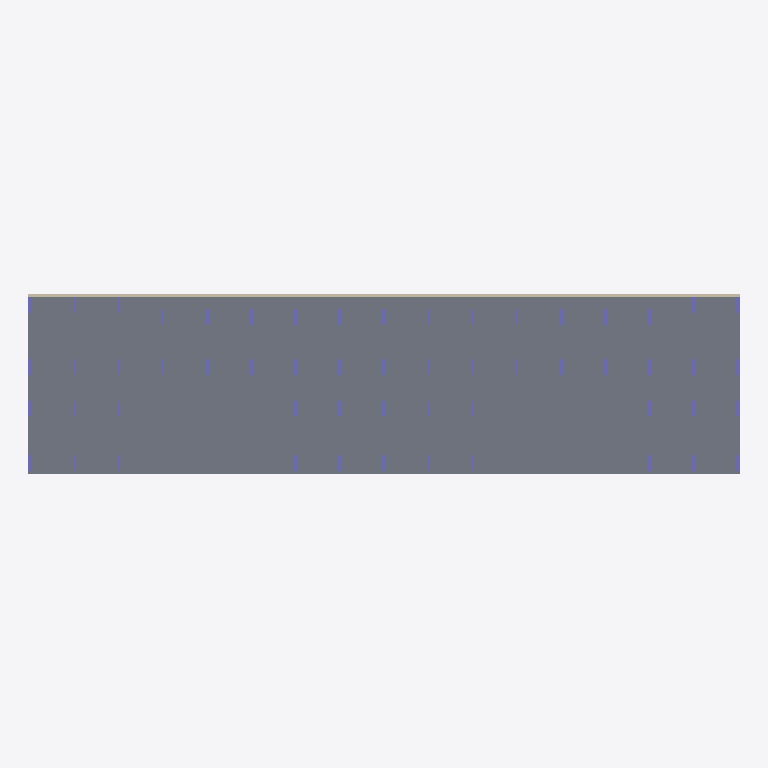
Plan cut of the same IFC building model at storey 'тб1_с1_э0' (level -3.82 m, cut at -2.42 m), seen from above with north up, elements coloured by IFC class: 56 columns (violet), 2 slabs (grey), 2 walls (beige). Cut surfaces are drawn darker.
Extent 55.5 m × 14.1 m × 35.0 m (x, y, z). Storeys (24): тб1_с1_э0 at -3.82 m; тб1_с2_э0 at -3.82 m; тб1_с1_э1 at -0.15 m; тб1_с2_э1 at -0.15 m; тб1_с1_э2 at 4.05 m; тб1_с2_э2 at 4.05 m; тб1_с1_э3 at 7.05 m; тб1_с2_э3 at 7.05 m; тб1_с1_э4 at 10.05 m; тб1_с2_э4 at 10.05 m; тб1_с1_э5 at 13.05 m; тб1_с2_э5 at 13.05 m; тб1_с1_э6 at 16.05 m; тб1_с2_э6 at 16.05 m; тб1_с1_э7 at 19.05 m; тб1_с2_э7 at 19.05 m. Elements (563): 536 IfcColumn, 25 IfcSlab, 2 IfcWall.

HEADER;
FILE_DESCRIPTION(('ViewDefinition[CoordinationView]'),'2;1');
FILE_NAME('','2024-10-23T12:36:27',(''),(''),'','BIMserver','');
FILE_SCHEMA(('IFC4X3'));
ENDSEC;
DATA;
#15177=IFCPROJECT('2GoPCdP9H12wO56foLCXJu',#11072,'ЮКВ11',$,$,$,$,(#1943),#15178);
#8063=IFCSITE('2E80fJAC50u8h6G$$FhpbS',#5227,'ekb',$,$,#8061,$,'Екатеринбург',.COMPLEX.,$,$,$,$,$);
#6274=IFCSITE('33hkP8a2b0IA9mEyJQb6sy',#5227,'Южные кварталы',$,$,#6271,$,'Южные кварталы',.PARTIAL.,$,$,$,$,$);
#3875=IFCBUILDING('2pnaizM0P0oeliDvfjOyri',#5227,'ЮКВ11',$,'BRU_Квартал_уникальный',#6270,$,'Южные кварталы 11',.COMPLEX.,$,$,$);
#3883=IFCBUILDING('3VG7EFIuX5qBAgceGWiPlE',#5227,'тб_2',$,'BRU_Температурный_блок',#6276,$,$,.COMPLEX.,$,$,$);
#3889=IFCBUILDING('1BdtBJQd9EOPCgWy4P$P9T',#5227,'BRU_Секция_EW8_С1',$,'BRU_Секция_EW8',#5228,$,$,.ELEMENT.,$,$,$);
#3970=IFCBUILDING('0VFbiaMhrDEeq0mFXcBQnH',#5227,'BRU_Секция_EW8_С2',$,'BRU_Секция_EW8',#5728,$,$,.ELEMENT.,$,$,$);
#3898=IFCBUILDINGSTOREY('2GYyoXaRfDYxeKTvF0I3oL',#5227,'тб1_с1_э0','Этаж -01 (отм. -3,820)','BRU_Этаж',#4728,$,$,.ELEMENT.,-3820.0);
#3904=IFCBUILDINGSTOREY('2H_Qli7oLBXfOeqO9d2Oqw',#5227,'тб1_с1_э1','Этаж 01 (отм. -0,150)','BRU_Этаж',#5259,$,$,.ELEMENT.,-150.0);
#3910=IFCBUILDINGSTOREY('3Acj7D51f0LBrMD2n7bGMl',#5227,'тб1_с1_э2','Этаж 02 (отм. +4,050)','BRU_Этаж',#5301,$,$,.ELEMENT.,4050.0);
#3916=IFCBUILDINGSTOREY('3oA_J8fxDDSekOqJqp55dv',#5227,'тб1_с1_э3','Этаж 03 (отм. +7,050)','BRU_Этаж',#5348,$,$,.ELEMENT.,7050.0);
#3922=IFCBUILDINGSTOREY('1FKIuZUlj9c9SVnvNv8MrP',#5227,'тб1_с1_э4','Этаж 04 (отм. +10,050)','BRU_Этаж',#5395,$,$,.ELEMENT.,10050.0);
#3928=IFCBUILDINGSTOREY('0Fzx9HYSDEbg5vh$K5QGoi',#5227,'тб1_с1_э5','Этаж 05 (отм. +13,050)','BRU_Этаж',#5446,$,$,.ELEMENT.,13050.0);
#3934=IFCBUILDINGSTOREY('02rMEUYV9EhRYqe0jY5VrD',#5227,'тб1_с1_э6','Этаж 06 (отм. +16,050)','BRU_Этаж',#5496,$,$,.ELEMENT.,16050.0);
#3940=IFCBUILDINGSTOREY('2QK6WAhfn6KRYh2$Lu98MK',#5227,'тб1_с1_э7','Этаж 07 (отм. +19,050)','BRU_Этаж',#5548,$,$,.ELEMENT.,19050.0);
#3946=IFCBUILDINGSTOREY('3DL1aBJmv4oQtt3bGDrOee',#5227,'тб1_с1_э8','Этаж 08 (отм. +22,050)','BRU_Этаж',#5599,$,$,.ELEMENT.,22050.0);
#3952=IFCBUILDINGSTOREY('0uCrEbI8f0bQVh2hh4ehto',#5227,'тб1_с1_э9','Этаж 09 (отм. +25,050)','BRU_Этаж',#5646,$,$,.ELEMENT.,25050.0);
#3958=IFCBUILDINGSTOREY('2slnllCqT6yAmvCRPvqY7r',#5227,'тб1_с1_э10','Этаж 10 (отм. +28,070) Тех.этаж','BRU_Этаж',#5694,$,$,.ELEMENT.,28070.0);
#3964=IFCBUILDINGSTOREY('25DTO7HJ57l91R9p7t4QLw',#5227,'тб1_с1_э11','Этаж 11 (отм. +30,620) Кровля','BRU_Этаж',#5722,$,$,.ELEMENT.,30620.0);
#3979=IFCBUILDINGSTOREY('1rgF5ZGlz62v5qWJSdUq5B',#5227,'тб1_с2_э0','Этаж -01 (отм. -3,820)','BRU_Этаж',#4769,$,$,.ELEMENT.,-3820.0);
#3985=IFCBUILDINGSTOREY('3YP7vzLKTFWguE6C18YdNS',#5227,'тб1_с2_э1','Этаж 01 (отм. -0,150)','BRU_Этаж',#5757,$,$,.ELEMENT.,-150.0);
#3991=IFCBUILDINGSTOREY('0kjexV4vL7hvp9_iftKiqh',#5227,'тб1_с2_э2','Этаж 02 (отм. +4,050)','BRU_Этаж',#5804,$,$,.ELEMENT.,4050.0);
#3997=IFCBUILDINGSTOREY('37KzG2KKv5fx7qqLVIALG0',#5227,'тб1_с2_э3','Этаж 03 (отм. +7,050)','BRU_Этаж',#5855,$,$,.ELEMENT.,7050.0);
#4003=IFCBUILDINGSTOREY('3_dCFloPDE4OUbWhwDo9Us',#5227,'тб1_с2_э4','Этаж 04 (отм. +10,050)','BRU_Этаж',#5906,$,$,.ELEMENT.,10050.0);
#4009=IFCBUILDINGSTOREY('2mbZgC4c9BUfr0rOxBHoL9',#5227,'тб1_с2_э5','Этаж 05 (отм. +13,050)','BRU_Этаж',#5958,$,$,.ELEMENT.,13050.0);
#4015=IFCBUILDINGSTOREY('1xPoSMBgn1S9awa2FI$ceT',#5227,'тб1_с2_э6','Этаж 06 (отм. +16,050)','BRU_Этаж',#6017,$,$,.ELEMENT.,16050.0);
#4021=IFCBUILDINGSTOREY('2pWSf0QCnCaRP$r1VKVILm',#5227,'тб1_с2_э7','Этаж 07 (отм. +19,050)','BRU_Этаж',#6076,$,$,.ELEMENT.,19050.0);
#4027=IFCBUILDINGSTOREY('0lPYMCp5z3UuEMWL30HQqS',#5227,'тб1_с2_э8','Этаж 08 (отм. +22,050)','BRU_Этаж',#6132,$,$,.ELEMENT.,22050.0);
#4033=IFCBUILDINGSTOREY('1mKaOG_8zCXOifM94Uvy32',#5227,'тб1_с2_э9','Этаж 09 (отм. +25,050)','BRU_Этаж',#6184,$,$,.ELEMENT.,25050.0);
#4039=IFCBUILDINGSTOREY('08n2G8Flr6Weh9UHwvXdNI',#5227,'тб1_с2_э10','Этаж 10 (отм. +28,070) Тех.этаж','BRU_Этаж',#6235,$,$,.ELEMENT.,28070.0);
#4045=IFCBUILDINGSTOREY('1vrGDKvLv9VvzRbFdFFI38',#5227,'тб1_с2_э11','Этаж 11 (отм. +30,620) Кровля','BRU_Этаж',#6264,$,$,.ELEMENT.,30620.0);
#4738=IFCSLAB('0orqzKw4j0uvxKGlPD5KMJ',#4697,'2.0_перекрытие',$,'Монолитное_перекрытие_600',#9286,#9288,$,.BASESLAB.);
#4701=IFCSLAB('3amcCeyK1EVRs7VFKOoS4s',#4697,'1.0_перекрытие',$,'Монолитное_перекрытие_600',#9253,#9255,$,.BASESLAB.);
#4696=IFCWALL('1iCwXnaFL5L9eSimMpOUQi',#4697,$,'Подвал','Монолитная_стена_250',#4735,#4736,$,$);
#4678=IFCWALL('3LXig5wlbC68UONWOL5vSC',#4697,$,'Подвал','Монолитная_стена_250',#4698,#4699,$,$);
#4768=IFCCOLUMN('1qm0egOKr7XxaGIj4EjU6H',#4697,'Колонна_тб1_с2_э0_р3_ст8',$,'Монолитная_колонна_1200_250',#10129,#10131,$,$);
#4767=IFCCOLUMN('1Ceq06mrP3M9285WVNCKDC',#4697,'Колонна_тб1_с2_э0_р2_ст8',$,'Монолитная_колонна_1200_250',#10126,#10128,$,$);
#4765=IFCCOLUMN('3X0QV7kWfCywA3OiiBBX2Z',#4697,'Колонна_тб1_с2_э0_р0_ст8',$,'Монолитная_колонна_1200_250',#10120,#10122,$,$);
#4754=IFCCOLUMN('1Koi7ezmr9MQfYld9fyuJo',#4697,'Колонна_тб1_с2_э0_р3_ст4',$,'Монолитная_колонна_1200_250',#10087,#10089,$,$);
#4753=IFCCOLUMN('2A$iIeRpX7keEclZbiQHVG',#4697,'Колонна_тб1_с2_э0_р2_ст4',$,'Монолитная_колонна_1200_250',#10084,#10086,$,$);
#4742=IFCCOLUMN('3gyUCB$Ib7wuAk6_4dc8BV',#4697,'Колонна_тб1_с2_э0_р3_ст0',$,'Монолитная_колонна_1200_250',#10051,#10053,$,$);
#4741=IFCCOLUMN('19KPbCCPr8vPhAiBrQnoiP',#4697,'Колонна_тб1_с2_э0_р2_ст0',$,'Монолитная_колонна_1200_250',#10048,#10050,$,$);
#4739=IFCCOLUMN('0IqcnJS8D2vO2kPzGksrbB',#4697,'Колонна_тб1_с2_э0_р0_ст0',$,'Монолитная_колонна_1200_250',#10042,#10044,$,$);
#4717=IFCCOLUMN('2Jj1MwwOPDiwbHvZcNevnN',#4697,'Колонна_тб1_с1_э0_р3_ст4',$,'Монолитная_колонна_1200_250',#9364,#9366,$,$);
#4716=IFCCOLUMN('0jd6Lc1a9AWgjMs8IroeCf',#4697,'Колонна_тб1_с1_э0_р2_ст4',$,'Монолитная_колонна_1200_250',#9361,#9363,$,$);
#4705=IFCCOLUMN('0rmCJ9cEXAYuCS2JYBqISQ',#4697,'Колонна_тб1_с1_э0_р3_ст0',$,'Монолитная_колонна_1200_250',#9328,#9330,$,$);
#4704=IFCCOLUMN('2J4B9EAAjC0fuoHRCnfCQI',#4697,'Колонна_тб1_с1_э0_р2_ст0',$,'Монолитная_колонна_1200_250',#9325,#9327,$,$);
#4702=IFCCOLUMN('2qaq8nnAjAqgM3rA_UfaF9',#4697,'Колонна_тб1_с1_э0_р0_ст0',$,'Монолитная_колонна_1200_250',#9319,#9321,$,$);
#4766=IFCCOLUMN('15fWDuFpf1lfUIk64EBBZV',#4697,'Колонна_тб1_с2_э0_р1_ст8',$,'Монолитная_колонна_1200_250',#10123,#10125,$,$);
#4740=IFCCOLUMN('30LTPUeoTCvO7hmdLhyvJg',#4697,'Колонна_тб1_с2_э0_р1_ст0',$,'Монолитная_колонна_1200_250',#10045,#10047,$,$);
#4703=IFCCOLUMN('2RhlODFIrBLvw9bPCCQDIl',#4697,'Колонна_тб1_с1_э0_р1_ст0',$,'Монолитная_колонна_1200_250',#9322,#9324,$,$);
#4764=IFCCOLUMN('1eSVbhIFX2NPwKzIq_h1mQ',#4697,'Колонна_тб1_с2_э0_р3_ст7',$,'Монолитная_колонна_1200_250',#10117,#10119,$,$);
#4763=IFCCOLUMN('3uAGf0ttLAXvrzNKuXqaFR',#4697,'Колонна_тб1_с2_э0_р2_ст7',$,'Монолитная_колонна_1200_250',#10114,#10116,$,$);
#4761=IFCCOLUMN('3uLFW7Wff7d9KXo0X7BzL3',#4697,'Колонна_тб1_с2_э0_р0_ст7',$,'Монолитная_колонна_1200_250',#10108,#10110,$,$);
#4760=IFCCOLUMN('3a8cIe8ab1GhsXPdShG$0h',#4697,'Колонна_тб1_с2_э0_р3_ст6',$,'Монолитная_колонна_1200_250',#10105,#10107,$,$);
#4759=IFCCOLUMN('0tenBKqPX67Qa0go9eR7mQ',#4697,'Колонна_тб1_с2_э0_р2_ст6',$,'Монолитная_колонна_1200_250',#10102,#10104,$,$);
#4757=IFCCOLUMN('3siLVmD5fF_89AOVnnrF8v',#4697,'Колонна_тб1_с2_э0_р0_ст6',$,'Монолитная_колонна_1200_250',#10096,#10098,$,$);
#4756=IFCCOLUMN('3n0divJ2L0CwH2_UbVeRWK',#4697,'Колонна_тб1_с2_э0_р3_ст5',$,'Монолитная_колонна_1200_250',#10093,#10095,$,$);
#4755=IFCCOLUMN('3_hIupUoT4aOzFDMQTrRHN',#4697,'Колонна_тб1_с2_э0_р2_ст5',$,'Монолитная_колонна_1200_250',#10090,#10092,$,$);
#4752=IFCCOLUMN('0MgdqBJwv1nf4P5oQPflbh',#4697,'Колонна_тб1_с2_э0_р3_ст3',$,'Монолитная_колонна_1200_250',#10081,#10083,$,$);
#4751=IFCCOLUMN('2l7ljz$Dj7qgy$YNyeFyLI',#4697,'Колонна_тб1_с2_э0_р2_ст3',$,'Монолитная_колонна_1200_250',#10078,#10080,$,$);
#4750=IFCCOLUMN('1xKF9A6SX0Y9qbTo1AhpFe',#4697,'Колонна_тб1_с2_э0_р3_ст2',$,'Монолитная_колонна_1200_250',#10075,#10077,$,$);
#4749=IFCCOLUMN('13tSVeeabDIvDEkWtAgrSg',#4697,'Колонна_тб1_с2_э0_р2_ст2',$,'Монолитная_колонна_1200_250',#10072,#10074,$,$);
#4747=IFCCOLUMN('1B9rujBjHEXAdla2cNJ6xV',#4697,'Колонна_тб1_с2_э0_р0_ст2',$,'Монолитная_колонна_1200_250',#10066,#10068,$,$);
#4746=IFCCOLUMN('1qMEZtCOXFVuB8zjryqTkO',#4697,'Колонна_тб1_с2_э0_р3_ст1',$,'Монолитная_колонна_1200_250',#10063,#10065,$,$);
#4745=IFCCOLUMN('3frSFMSOr1ku4qFPg53xGs',#4697,'Колонна_тб1_с2_э0_р2_ст1',$,'Монолитная_колонна_1200_250',#10060,#10062,$,$);
#4743=IFCCOLUMN('1uvtQdscz8CfhtmHWTobpA',#4697,'Колонна_тб1_с2_э0_р0_ст1',$,'Монолитная_колонна_1200_250',#10054,#10056,$,$);
#4727=IFCCOLUMN('2t$0uBZk13$gzFcyDlZdaI',#4697,'Колонна_тб1_с1_э0_р3_ст7',$,'Монолитная_колонна_1200_250',#9394,#9396,$,$);
#4726=IFCCOLUMN('3FBZ3MwCPFmRWkQ$JkZq4e',#4697,'Колонна_тб1_с1_э0_р2_ст7',$,'Монолитная_колонна_1200_250',#9391,#9393,$,$);
#4724=IFCCOLUMN('2526swCQf9j9_fyD$sha5w',#4697,'Колонна_тб1_с1_э0_р0_ст7',$,'Монолитная_колонна_1200_250',#9385,#9387,$,$);
#4723=IFCCOLUMN('1wQYhMv0f62emy8rGnc7Vi',#4697,'Колонна_тб1_с1_э0_р3_ст6',$,'Монолитная_колонна_1200_250',#9382,#9384,$,$);
#4722=IFCCOLUMN('32kyCBGRbF4heG93YzS$uc',#4697,'Колонна_тб1_с1_э0_р2_ст6',$,'Монолитная_колонна_1200_250',#9379,#9381,$,$);
#4720=IFCCOLUMN('30XpZXTIfAHBR9kj3lxVrd',#4697,'Колонна_тб1_с1_э0_р0_ст6',$,'Монолитная_колонна_1200_250',#9373,#9375,$,$);
#4719=IFCCOLUMN('0BUaGVstvCrRnJFTH7$EVs',#4697,'Колонна_тб1_с1_э0_р3_ст5',$,'Монолитная_колонна_1200_250',#9370,#9372,$,$);
#4718=IFCCOLUMN('0_79uVub95Ie2kFlm89TqG',#4697,'Колонна_тб1_с1_э0_р2_ст5',$,'Монолитная_колонна_1200_250',#9367,#9369,$,$);
#4715=IFCCOLUMN('0iwt3NlRLB5hzshbeRF2I3',#4697,'Колонна_тб1_с1_э0_р3_ст3',$,'Монолитная_колонна_1200_250',#9358,#9360,$,$);
#4714=IFCCOLUMN('3tZEdXvPHE9vZY_LKv1QSk',#4697,'Колонна_тб1_с1_э0_р2_ст3',$,'Монолитная_колонна_1200_250',#9355,#9357,$,$);
#4713=IFCCOLUMN('1VGClq2DX59QQHdwwyctRa',#4697,'Колонна_тб1_с1_э0_р3_ст2',$,'Монолитная_колонна_1200_250',#9352,#9354,$,$);
#4712=IFCCOLUMN('1CFLqf5trCzgobeS3wwsmq',#4697,'Колонна_тб1_с1_э0_р2_ст2',$,'Монолитная_колонна_1200_250',#9349,#9351,$,$);
#4710=IFCCOLUMN('3D0st$ZKjBhxekdjpXvkX2',#4697,'Колонна_тб1_с1_э0_р0_ст2',$,'Монолитная_колонна_1200_250',#9343,#9345,$,$);
#4709=IFCCOLUMN('3dcfzyvNjEcvyEgsLR8Xaa',#4697,'Колонна_тб1_с1_э0_р3_ст1',$,'Монолитная_колонна_1200_250',#9340,#9342,$,$);
#4708=IFCCOLUMN('368L38$5vFh8oRfUmTKNsq',#4697,'Колонна_тб1_с1_э0_р2_ст1',$,'Монолитная_колонна_1200_250',#9337,#9339,$,$);
#4706=IFCCOLUMN('1KayceLiTEaAzAoGCWF3st',#4697,'Колонна_тб1_с1_э0_р0_ст1',$,'Монолитная_колонна_1200_250',#9331,#9333,$,$);
#4762=IFCCOLUMN('3aqRaa86bCVvwQ1bsYMqvf',#4697,'Колонна_тб1_с2_э0_р1_ст7',$,'Монолитная_колонна_1200_250',#10111,#10113,$,$);
#4758=IFCCOLUMN('3FQ7i4EFPD68nJ2D2oOOJd',#4697,'Колонна_тб1_с2_э0_р1_ст6',$,'Монолитная_колонна_1200_250',#10099,#10101,$,$);
#4748=IFCCOLUMN('0N7Xk0opPFjgqy$SXaMeLM',#4697,'Колонна_тб1_с2_э0_р1_ст2',$,'Монолитная_колонна_1200_250',#10069,#10071,$,$);
#4744=IFCCOLUMN('0ZywC3MRz3R9ckA93DzaY$',#4697,'Колонна_тб1_с2_э0_р1_ст1',$,'Монолитная_колонна_1200_250',#10057,#10059,$,$);
#4725=IFCCOLUMN('1xXKi2VqfCPg$jExGAUiDV',#4697,'Колонна_тб1_с1_э0_р1_ст7',$,'Монолитная_колонна_1200_250',#9388,#9390,$,$);
#4721=IFCCOLUMN('2$JHnWusPAwg_uY$QbrX5K',#4697,'Колонна_тб1_с1_э0_р1_ст6',$,'Монолитная_колонна_1200_250',#9376,#9378,$,$);
#4711=IFCCOLUMN('2bGlf2gq5DJ90PSlgaMoRa',#4697,'Колонна_тб1_с1_э0_р1_ст2',$,'Монолитная_колонна_1200_250',#9346,#9348,$,$);
#4707=IFCCOLUMN('3AXJW0Os53Ge$SS$ThzDuo',#4697,'Колонна_тб1_с1_э0_р1_ст1',$,'Монолитная_колонна_1200_250',#9334,#9336,$,$);
ENDSEC;